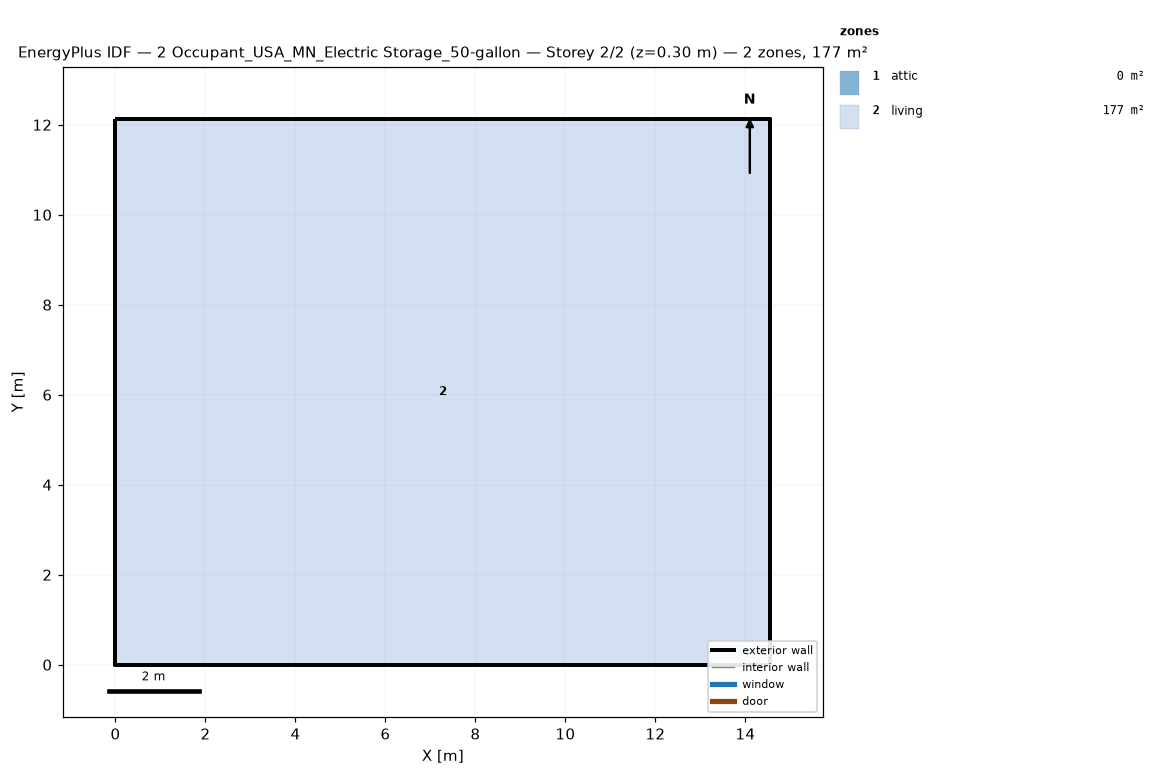
=== STOREY PLAN SPEC (per zone: floor XY polygon, exterior-wall plan segments, windows/doors) ===
zone 1: attic  (0.0 m²)
  exterior wall: (14.55, 0.00) – (14.55, 12.13) – (14.55, 6.06)  [18.2 m]
  exterior wall: (0.00, 12.13) – (0.00, 0.00) – (0.00, 6.06)  [18.2 m]
zone 2: living  (176.5 m²)
  floor: (0.00, 0.00) (0.00, 12.13) (14.55, 12.13) (14.55, 0.00)
  exterior wall: (0.00, 0.00) – (14.55, 0.00)  [14.6 m]
  exterior wall: (14.55, 0.00) – (14.55, 12.13)  [12.1 m]
  exterior wall: (14.55, 12.13) – (0.00, 12.13)  [14.6 m]
  exterior wall: (0.00, 12.13) – (0.00, 0.00)  [12.1 m]

=== DERIVED (storey summary) ===
Building: 2 Occupant_USA_MN_Electric Storage_50-gallon
Storey: 2 of 2  (floor level z = 0.30 m)
Storey gross floor area: 176.5 m²
Zones on this storey: 2
  - attic: floor 0.0 m²; exterior wall 36.4 m (24.5 m²); WWR 0.0%
  - living: floor 176.5 m²; exterior wall 53.4 m (146.4 m²); WWR 0.0%
Zone adjacency: (none detected)